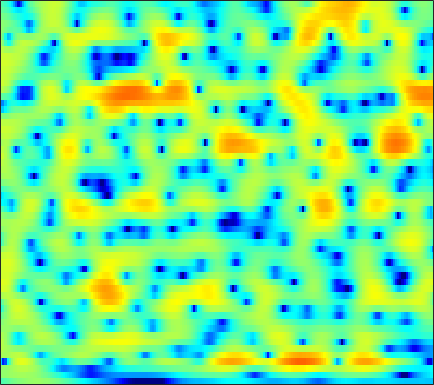

Values plotted in this chart, from the file beside it:
-2.4512, -2.1744, -1.7996, -1.432, -1.165, -0.81681, -0.49221, -0.25989, 0.031369, 0.28506, 0.50448, 0.65127, 0.81917, 0.95038, 1.025, 1.0865, 1.1071, 1.1053, 1.0666, 0.99319, 0.87435, 0.76115, 0.57123, 0.34904
0.6506, 0.7488, 0.8773, 1.002, 1.09, 1.201, 1.297, 1.356, 1.416, 1.453, 1.456, 1.436, 1.372, 1.264, 1.154, 0.9651, 0.7253, 0.5134, 0.184, -0.1983, -0.6276, -0.979, -1.489, -2.038
0.82, 0.7393, 0.7527, 0.8953, 1.078, 1.375, 1.687, 1.908, 2.152, 2.324, 2.404, 2.4, 2.299, 2.104, 1.888, 1.523, 1.068, 0.665, 0.047, -0.67, -1.497, -2.2, -3.258, -4.485
-7.551, -15.59, -13.5, -5.353, -2.209, 0.4754, 2.217, 3.105, 3.886, 4.281, 4.353, 4.205, 3.761, 3.053, 2.362, 1.268, 0.06756, -0.8131, -1.814, -2.418, -2.668, -2.741, -2.885, -3.238
1.872, 1.603, 1.478, 1.615, 1.83, 2.166, 2.46, 2.611, 2.673, 2.544, 2.207, 1.78, 0.9643, -0.1765, -1.295, -3.2, -5.65, -7.699, -9.695, -9.094, -6.987, -5.465, -3.857, -2.679
2.378, 2.113, 1.746, 1.382, 1.101, 0.7474, 0.4344, 0.2348, 0.01206, -0.1608, -0.2889, -0.3805, -0.51, -0.6602, -0.8011, -0.9963, -1.177, -1.272, -1.327, -1.27, -1.113, -0.9548, -0.742, -0.5313
2.561, 2.079, 1.236, 0.1586, -0.832, -2.399, -4.188, -5.466, -6.471, -6.045, -4.629, -3.437, -2.006, -0.839, -0.1404, 0.5904, 1.119, 1.413, 1.685, 1.844, 1.903, 1.88, 1.757, 1.542
2.092, 1.758, 1.084, 0.1168, -0.8351, -2.436, -4.391, -5.89, -7.061, -6.354, -4.489, -3.042, -1.376, -0.07341, 0.6831, 1.453, 1.988, 2.254, 2.441, 2.472, 2.364, 2.194, 1.847, 1.371
0.8726, 0.9778, 0.9897, 0.8857, 0.7515, 0.5323, 0.3207, 0.2079, 0.1542, 0.2329, 0.4344, 0.6356, 0.9284, 1.199, 1.35, 1.467, 1.463, 1.385, 1.173, 0.8316, 0.3646, -0.05212, -0.6861, -1.39
0.04671, 0.4525, 0.925, 1.31, 1.55, 1.805, 1.999, 2.103, 2.201, 2.247, 2.248, 2.219, 2.125, 1.961, 1.784, 1.474, 1.06, 0.6771, 0.05456, -0.7083, -1.633, -2.445, -3.69, -5.158
-1.444, -0.644, 0.3478, 1.211, 1.761, 2.356, 2.79, 3.012, 3.173, 3.198, 3.095, 2.928, 2.596, 2.146, 1.748, 1.138, 0.4391, -0.1281, -0.9356, -1.821, -2.839, -3.725, -5.156, -7.008
-4.46, -2.527, -0.4869, 1.044, 1.922, 2.782, 3.35, 3.599, 3.733, 3.644, 3.335, 2.972, 2.307, 1.434, 0.6457, -0.5537, -1.83, -2.751, -3.76, -4.323, -4.474, -4.454, -4.406, -4.428
-2.299, -0.852, 0.7155, 1.872, 2.504, 3.066, 3.347, 3.401, 3.286, 2.97, 2.457, 1.942, 1.051, -0.16, -1.354, -3.508, -6.658, -10.29, -20.3, -18.09, -10.1, -7.089, -4.554, -2.922
1.615, 1.968, 2.328, 2.483, 2.446, 2.185, 1.705, 1.222, 0.4793, -0.2419, -0.8154, -1.145, -1.489, -1.843, -2.188, -2.807, -3.583, -4.146, -4.613, -4.423, -3.651, -2.894, -1.86, -0.9694
3.729, 3.731, 3.537, 3.061, 2.479, 1.35, -0.329, -2.039, -5.129, -9.153, -11.36, -9.394, -6.2, -3.969, -2.808, -1.777, -1.111, -0.7518, -0.3988, -0.1049, 0.154, 0.3332, 0.5035, 0.5821
4.124, 4.177, 4.007, 3.556, 3.012, 1.969, 0.5485, -0.7689, -2.791, -4.714, -5.535, -5.162, -3.901, -2.585, -1.766, -0.914, -0.2995, 0.02835, 0.3482, 0.5242, 0.5893, 0.5497, 0.363, -0.02014
3.314, 3.57, 3.692, 3.569, 3.331, 2.845, 2.206, 1.66, 0.9054, 0.2171, -0.3449, -0.6761, -0.9812, -1.165, -1.272, -1.391, -1.48, -1.528, -1.548, -1.52, -1.492, -1.502, -1.607, -1.887
3.224, 3.555, 3.804, 3.841, 3.748, 3.483, 3.063, 2.667, 2.042, 1.327, 0.537, -0.1014, -1.026, -2.048, -2.865, -4.006, -5.087, -5.728, -6.142, -5.893, -5.179, -4.551, -3.763, -3.173
3.476, 3.731, 3.929, 3.97, 3.891, 3.635, 3.212, 2.787, 2.078, 1.2, 0.1572, -0.7322, -2.108, -3.76, -5.242, -7.765, -11.45, -15.95, -28.76, -16.26, -10.36, -7.706, -5.243, -3.547
2.842, 3.08, 3.304, 3.393, 3.341, 3.099, 2.65, 2.165, 1.323, 0.2697, -0.9734, -2.006, -3.441, -4.884, -5.92, -7.206, -8.28, -8.812, -8.866, -7.922, -6.313, -4.996, -3.359, -1.982
0.7381, 1.329, 2.003, 2.451, 2.608, 2.554, 2.171, 1.653, 0.63, -0.8013, -2.68, -4.394, -6.972, -9.333, -10.15, -9.46, -7.916, -6.699, -5.211, -3.86, -2.601, -1.714, -0.6478, 0.2786
-3.362, -1.46, 0.3233, 1.458, 1.972, 2.25, 2.1, 1.716, 0.8276, -0.5462, -2.479, -4.421, -7.85, -11.97, -13.25, -10.33, -7.096, -5.276, -3.399, -1.967, -0.826, -0.1042, 0.709, 1.384
-2.565, -1.276, 0.09981, 1.074, 1.567, 1.929, 1.982, 1.835, 1.405, 0.7347, -0.1218, -0.8465, -1.775, -2.505, -2.825, -2.891, -2.648, -2.34, -1.907, -1.47, -1.052, -0.7536, -0.3465, 0.06776
0.2804, 0.6335, 1.108, 1.519, 1.762, 1.987, 2.089, 2.076, 1.95, 1.71, 1.359, 1.063, 0.6107, 0.1357, -0.2228, -0.7179, -1.228, -1.632, -2.208, -2.821, -3.404, -3.734, -3.891, -3.622
1.392, 1.425, 1.49, 1.594, 1.682, 1.82, 1.971, 2.078, 2.194, 2.25, 2.212, 2.111, 1.847, 1.433, 1.012, 0.2794, -0.6876, -1.619, -3.152, -5.184, -7.911, -10.55, -14.14, -13.14
0.6642, 0.4119, 0.0721, -0.2022, -0.2883, -0.1721, 0.2286, 0.6802, 1.353, 1.974, 2.455, 2.664, 2.747, 2.561, 2.231, 1.534, 0.5133, -0.4947, -2.176, -4.284, -6.803, -8.827, -10.86, -10.55
-1.954, -2.578, -3.809, -5.647, -7.219, -8.018, -5.868, -3.61, -1.013, 0.9233, 2.276, 2.97, 3.518, 3.673, 3.552, 3.075, 2.258, 1.434, 0.01742, -1.719, -3.722, -5.325, -7.292, -8.327
-5.985, -5.697, -6.12, -7.543, -9.127, -10.04, -7.3, -4.618, -1.683, 0.4616, 1.937, 2.72, 3.376, 3.663, 3.665, 3.399, 2.829, 2.202, 1.062, -0.468, -2.536, -4.602, -8.499, -13.65
-7.358, -6.011, -4.849, -4.12, -3.675, -3.03, -2.211, -1.502, -0.553, 0.2994, 0.9718, 1.339, 1.648, 1.775, 1.758, 1.617, 1.336, 1.046, 0.5584, -0.04506, -0.7318, -1.249, -1.79, -1.962
-3.517, -2.918, -2.216, -1.625, -1.253, -0.84, -0.5058, -0.3219, -0.1553, -0.1155, -0.1723, -0.3042, -0.5475, -0.8218, -1.007, -1.161, -1.171, -1.087, -0.8788, -0.626, -0.3438, -0.1214, 0.1917, 0.5526
-0.3645, -0.06865, 0.2636, 0.5064, 0.6137, 0.6487, 0.5406, 0.3597, -0.03516, -0.6327, -1.483, -2.284, -3.58, -5.042, -6.034, -6.729, -6.25, -5.317, -3.837, -2.417, -1.195, -0.4074, 0.4863, 1.238
1.328, 1.502, 1.631, 1.628, 1.538, 1.297, 0.9035, 0.5029, -0.2187, -1.185, -2.513, -3.808, -6.171, -9.699, -14.03, -26.95, -15.63, -10.68, -6.753, -4.183, -2.32, -1.212, 0.000337, 0.9747
2.025, 2.05, 1.955, 1.717, 1.458, 1.027, 0.5051, 0.05139, -0.6444, -1.461, -2.414, -3.233, -4.456, -5.732, -6.549, -7.132, -6.831, -6.2, -5.073, -3.875, -2.73, -1.93, -0.9165, 0.02478
2.667, 2.466, 2.028, 1.441, 0.9286, 0.1823, -0.5335, -1.019, -1.505, -1.871, -2.143, -2.37, -2.658, -3.017, -3.267, -3.554, -3.764, -3.85, -3.92, -3.892, -3.735, -3.442, -2.748, -1.697
3.401, 3.023, 2.236, 1.052, -0.1231, -2.017, -3.978, -4.913, -4.88, -3.854, -2.805, -2.211, -1.757, -1.595, -1.673, -1.974, -2.547, -3.105, -4.136, -5.664, -7.795, -9.482, -9.623, -6.37
2.675, 2.626, 2.048, 0.7413, -0.8333, -4.063, -9.543, -15.35, -11, -6.095, -3.57, -2.494, -1.844, -1.731, -1.926, -2.442, -3.115, -3.763, -4.782, -6.165, -8.056, -9.539, -9.463, -6.089
1.346, 1.892, 2.017, 1.618, 1.04, 0.008704, -1.034, -1.589, -1.932, -1.931, -1.878, -2.033, -2.563, -3.649, -4.759, -6.546, -8.033, -8.521, -8.052, -6.918, -5.721, -4.827, -3.555, -2.076
2.359, 2.661, 2.829, 2.765, 2.586, 2.237, 1.801, 1.445, 0.9234, 0.3326, -0.4293, -1.187, -2.535, -4.484, -6.544, -10.63, -18.05, -21.22, -12.92, -8.5, -5.865, -4.454, -2.991, -1.833
3.216, 3.219, 3.204, 3.12, 3.015, 2.819, 2.546, 2.274, 1.853, 1.323, 0.6365, 0.03077, -0.9558, -2.094, -3.042, -4.291, -5.213, -5.48, -5.218, -4.543, -3.807, -3.349, -2.912, -2.71
2.734, 2.621, 2.535, 2.49, 2.469, 2.409, 2.317, 2.214, 2.013, 1.741, 1.401, 1.12, 0.6874, 0.2252, -0.113, -0.5248, -0.8717, -1.038, -1.202, -1.344, -1.551, -1.827, -2.46, -3.536
0.2151, 0.05128, 0.08993, 0.3413, 0.5909, 0.8923, 1.11, 1.228, 1.288, 1.281, 1.251, 1.197, 1.148, 1.097, 1.083, 1.082, 1.089, 1.092, 1.036, 0.9004, 0.6048, 0.2417, -0.5061, -1.636
-7.747, -7.798, -5.973, -4.038, -2.966, -1.981, -1.432, -1.23, -1.101, -1.052, -1.004, -0.9296, -0.7254, -0.3874, -0.07417, 0.4103, 0.9348, 1.284, 1.7, 1.989, 2.117, 2.096, 1.913, 1.564
-11.15, -10.97, -8.021, -5.775, -4.83, -4.293, -4.372, -4.744, -5.393, -5.995, -6.349, -6.295, -5.919, -5.076, -4.202, -2.807, -1.355, -0.3145, 0.9092, 1.877, 2.594, 2.966, 3.264, 3.365
-1.287, -1.712, -2.104, -2.552, -3.075, -4.29, -6.259, -8.311, -12.03, -15.87, -16.67, -16.13, -16, -15.34, -12.65, -8.21, -4.47, -2.265, 0.01138, 1.679, 2.87, 3.496, 4.016, 4.227
2.505, 2.191, 1.565, 0.642, -0.3015, -2.003, -4.378, -6.751, -10.79, -14.87, -15.81, -15.45, -15.74, -15.38, -12.64, -8.005, -4.255, -2.062, 0.1966, 1.862, 3.039, 3.646, 4.117, 4.222
3.305, 3.198, 2.809, 2.159, 1.49, 0.3979, -0.9166, -1.983, -3.415, -4.638, -5.455, -5.776, -5.777, -5.272, -4.606, -3.437, -2.138, -1.173, -0.04608, 0.9067, 1.629, 2.016, 2.327, 2.372
3.146, 3.147, 2.984, 2.643, 2.286, 1.686, 0.9913, 0.4441, -0.2789, -0.953, -1.516, -1.833, -2.124, -2.265, -2.272, -2.185, -2.005, -1.848, -1.591, -1.317, -1.026, -0.8054, -0.5371, -0.3369
3.295, 3.337, 3.287, 3.118, 2.925, 2.584, 2.175, 1.821, 1.323, 0.7972, 0.2493, -0.175, -0.7573, -1.371, -1.857, -2.539, -3.262, -3.807, -4.428, -4.831, -4.85, -4.602, -4.028, -3.322
3.507, 3.553, 3.54, 3.44, 3.319, 3.112, 2.847, 2.603, 2.215, 1.759, 1.205, 0.7036, -0.08217, -1.043, -1.921, -3.349, -5.176, -6.862, -9.609, -12.43, -13.1, -11.59, -8.962, -6.759
3.36, 3.322, 3.216, 3.099, 3.014, 2.916, 2.812, 2.717, 2.533, 2.246, 1.826, 1.403, 0.6682, -0.3121, -1.243, -2.81, -4.876, -6.848, -10.25, -14.39, -15.66, -13.49, -10.45, -8.097
2.72, 2.303, 1.762, 1.42, 1.366, 1.533, 1.866, 2.134, 2.413, 2.524, 2.448, 2.27, 1.846, 1.212, 0.604, -0.3951, -1.586, -2.589, -3.986, -5.275, -6.28, -6.827, -7.381, -7.737
1.467, -0.1331, -2.731, -4.845, -4.644, -2.533, -0.3893, 0.8087, 1.899, 2.539, 2.827, 2.867, 2.759, 2.538, 2.305, 1.913, 1.432, 0.9885, 0.2622, -0.6501, -1.851, -3.039, -5.296, -9.302
0.609, -1.308, -4.901, -8.649, -8.098, -4.606, -1.945, -0.6783, 0.3057, 0.7008, 0.6884, 0.5194, 0.2952, 0.2456, 0.3811, 0.7429, 1.139, 1.371, 1.516, 1.385, 0.95, 0.4077, -0.5534, -1.621
0.9322, 0.321, -0.5137, -1.167, -1.413, -1.456, -1.401, -1.442, -1.776, -2.625, -4.105, -5.676, -8.187, -9.28, -7.767, -4.786, -2.325, -0.9392, 0.3914, 1.25, 1.744, 1.927, 2.003, 2.004
0.5549, 0.3918, 0.064, -0.3497, -0.691, -1.171, -1.729, -2.232, -3.107, -4.333, -6.091, -7.933, -11.04, -12.48, -10.34, -6.551, -3.572, -1.886, -0.1804, 1.05, 1.912, 2.374, 2.785, 3.003
-0.3145, -0.4657, -0.8283, -1.31, -1.74, -2.372, -3.028, -3.529, -4.165, -4.697, -5.119, -5.325, -5.344, -4.922, -4.274, -3.091, -1.779, -0.8175, 0.333, 1.296, 2.05, 2.485, 2.901, 3.119
-1.101, -1.437, -2.034, -2.808, -3.511, -4.588, -5.718, -6.45, -6.996, -6.858, -6.149, -5.389, -4.296, -3.212, -2.409, -1.383, -0.4162, 0.2541, 1.05, 1.733, 2.298, 2.633, 2.961, 3.156
-1.993, -2.426, -3.094, -4.039, -5.018, -6.911, -9.864, -13.22, -18.52, -14.25, -9.184, -6.616, -4.168, -2.408, -1.406, -0.3622, 0.4372, 0.9164, 1.453, 1.897, 2.29, 2.558, 2.866, 3.106
